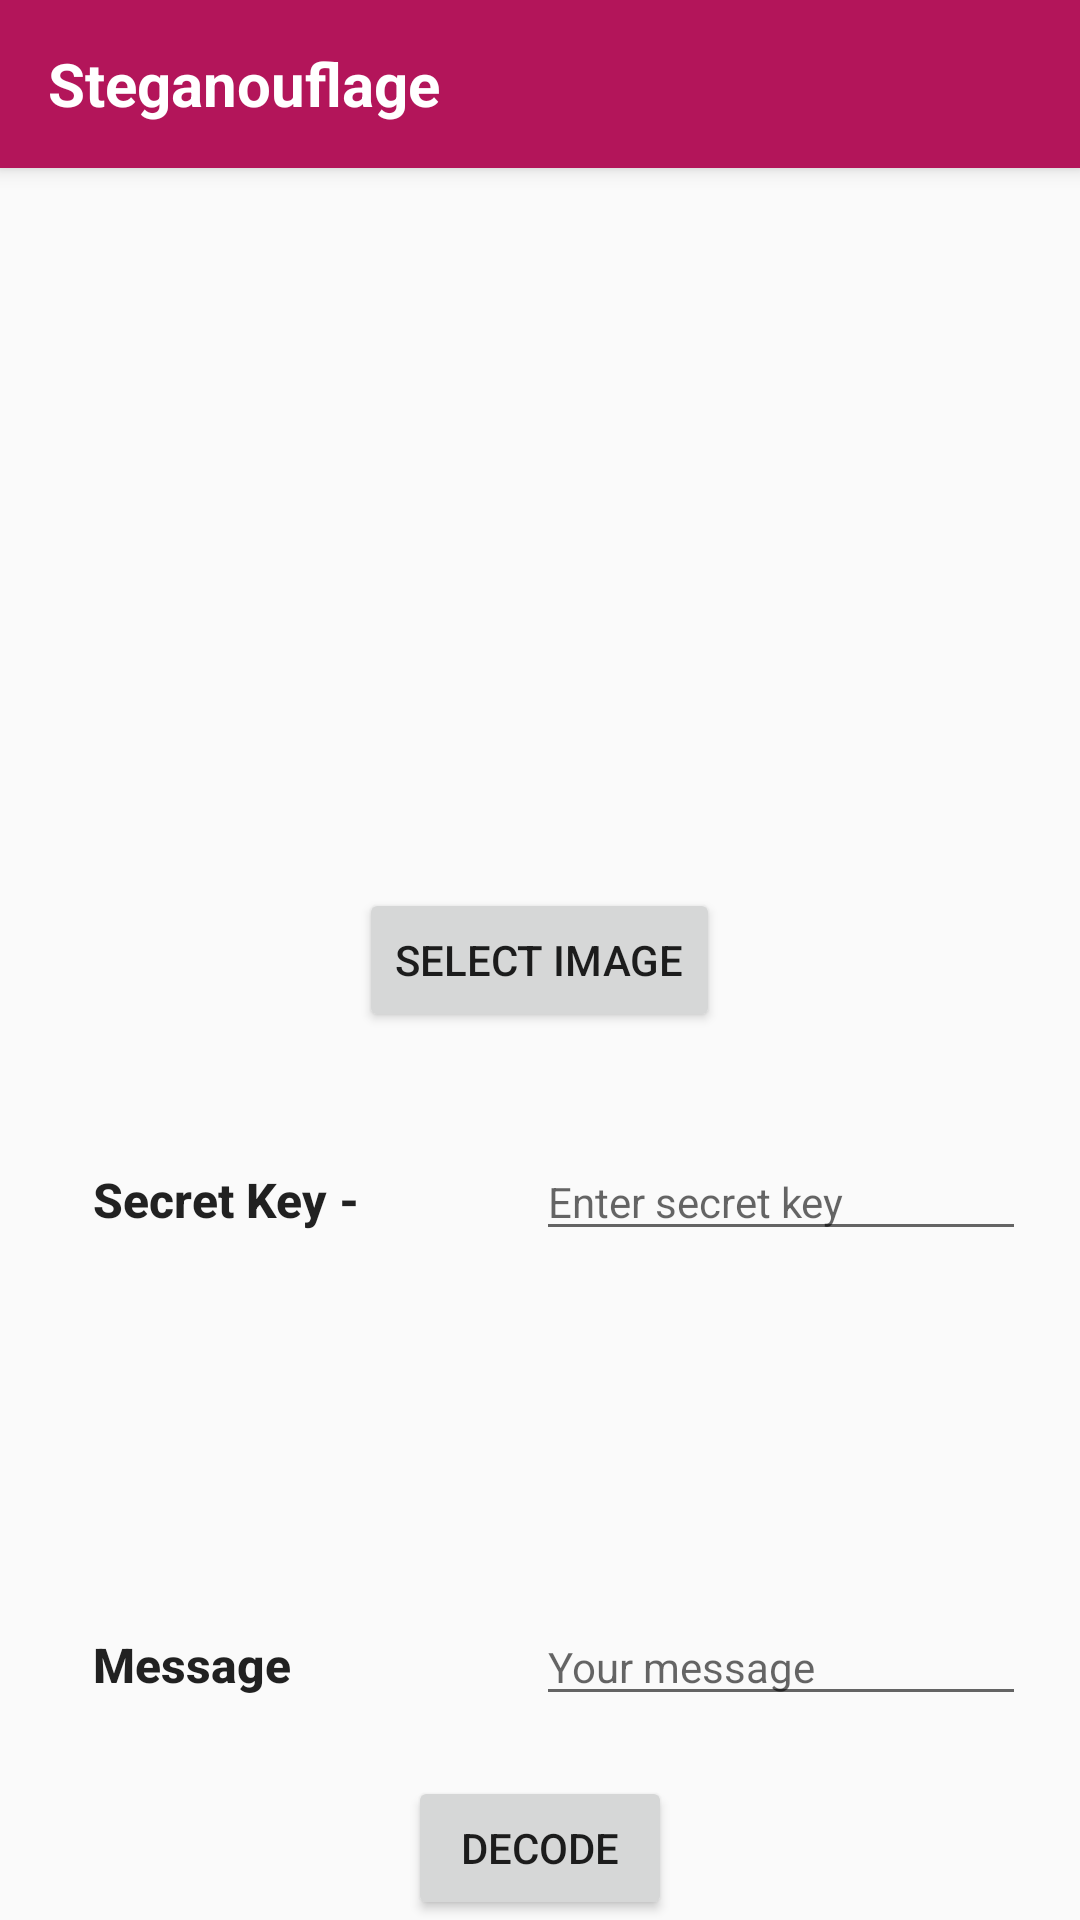

The Android layout XML behind this screen, and the referenced resources:
<!-- AndroidManifest.xml: application theme LogiActivityTheme -->
<!-- res/layout/activity_decode.xml -->
<?xml version="1.0" encoding="utf-8"?>
<RelativeLayout xmlns:android="http://schemas.android.com/apk/res/android"
    xmlns:app="http://schemas.android.com/apk/res-auto"
    xmlns:tools="http://schemas.android.com/tools"
    android:layout_width="match_parent"
    android:layout_height="match_parent"
    tools:context="com.example.steganouflage.Decode">
    <include
        android:id="@+id/toolbar"
        layout="@layout/toolbar" />
    <ImageView
        android:id="@+id/imageview"
        android:layout_width="200dp"
        android:layout_height="200dp"
        android:layout_below="@+id/toolbar"
        android:layout_alignParentTop="false"
        android:layout_centerHorizontal="true" />

    <Button
        android:id="@+id/choose_image_button"
        android:layout_width="wrap_content"
        android:layout_height="wrap_content"
        android:layout_centerHorizontal="true"
        android:layout_centerVertical="true"
        android:text="Select Image" />

    <TextView
        android:id="@+id/textView"
        android:layout_width="wrap_content"
        android:layout_height="wrap_content"
        android:layout_below="@+id/choose_image_button"
        android:layout_marginTop="45dp"
        android:layout_toStartOf="@+id/choose_image_button"
        android:text="Secret Key -"
        android:textAlignment="center"
        android:textAllCaps="false"
        android:textAppearance="@style/TextAppearance.AppCompat.Button"
        android:textSize="16sp"
        android:textStyle="bold" />

    <TextView
        android:id="@+id/textView2"
        android:layout_width="wrap_content"
        android:layout_height="wrap_content"
        android:layout_alignBaseline="@+id/message"
        android:layout_alignBottom="@+id/message"
        android:layout_alignStart="@+id/textView"
        android:text="Message"
        android:textAlignment="center"
        android:textAllCaps="false"
        android:textAppearance="@style/TextAppearance.AppCompat.Button"
        android:textSize="16sp"
        android:textStyle="bold" />

    <EditText
        android:id="@+id/secret_key"
        android:layout_width="wrap_content"
        android:layout_height="wrap_content"
        android:layout_alignBaseline="@+id/textView"
        android:layout_alignBottom="@+id/textView"
        android:layout_alignParentEnd="true"
        android:layout_marginEnd="18dp"
        android:ems="10"
        android:hint="Enter secret key"
        android:inputType="textPassword"
        android:textSize="14sp" />

    <EditText
        android:id="@+id/message"
        android:layout_width="wrap_content"
        android:layout_height="wrap_content"
        android:layout_above="@+id/decode_button"
        android:layout_alignStart="@+id/secret_key"
        android:layout_marginBottom="20dp"
        android:ems="10"
        android:hint="Your message"
        android:inputType="textPersonName"
        android:textSize="14sp" />

    <Button
        android:id="@+id/decode_button"
        android:layout_width="wrap_content"
        android:layout_height="wrap_content"
        android:layout_alignParentBottom="true"
        android:layout_centerHorizontal="true"
        android:text="Decode"
        android:textAlignment="center"
        android:textSize="14dp" />

    <TextView
        android:id="@+id/whether_decoded"
        android:layout_width="70dp"
        android:layout_height="wrap_content"
        android:layout_alignParentStart="true"
        android:layout_alignParentTop="true"
        android:layout_marginStart="3dp"
        android:layout_marginTop="60dp"
        android:textStyle="bold" />

</RelativeLayout>
<!-- res/layout/toolbar.xml (included above) -->
<?xml version="1.0" encoding="utf-8"?>
<android.support.v7.widget.Toolbar xmlns:android="http://schemas.android.com/apk/res/android"
    android:id="@+id/tolbar"
    android:layout_width="match_parent"
    android:layout_height="wrap_content"
    android:background="@color/colorPrimary"
    android:elevation="4dp"
    >
<TextView
        android:layout_width="wrap_content"
        android:layout_height="wrap_content"
        android:id="@+id/usrname"
        android:textSize="20dp"
    android:text="Steganouflage"
        android:layout_marginLeft="15dp"
        android:textColor="#ffff"
        android:textStyle="bold"/>


</android.support.v7.widget.Toolbar>
<!-- resources referenced by this layout -->
<resources>
  <color name="colorPrimary">#B3155A</color>
  <style name="LogiActivityTheme" parent="Theme.AppCompat.Light.NoActionBar">
          
          <item name="android:windowNoTitle">true</item>
  
  
          <item name="windowActionBar">false</item>
          <item name="colorPrimary">@color/colorPrimary</item>
          <item name="colorPrimaryDark">@color/colorPrimaryDark</item>
          <item name="colorAccent">@color/colorAccent</item>
      </style>
  <color name="colorPrimaryDark">#AA0F52</color>
  <color name="colorAccent">#B3155A</color>
</resources>
